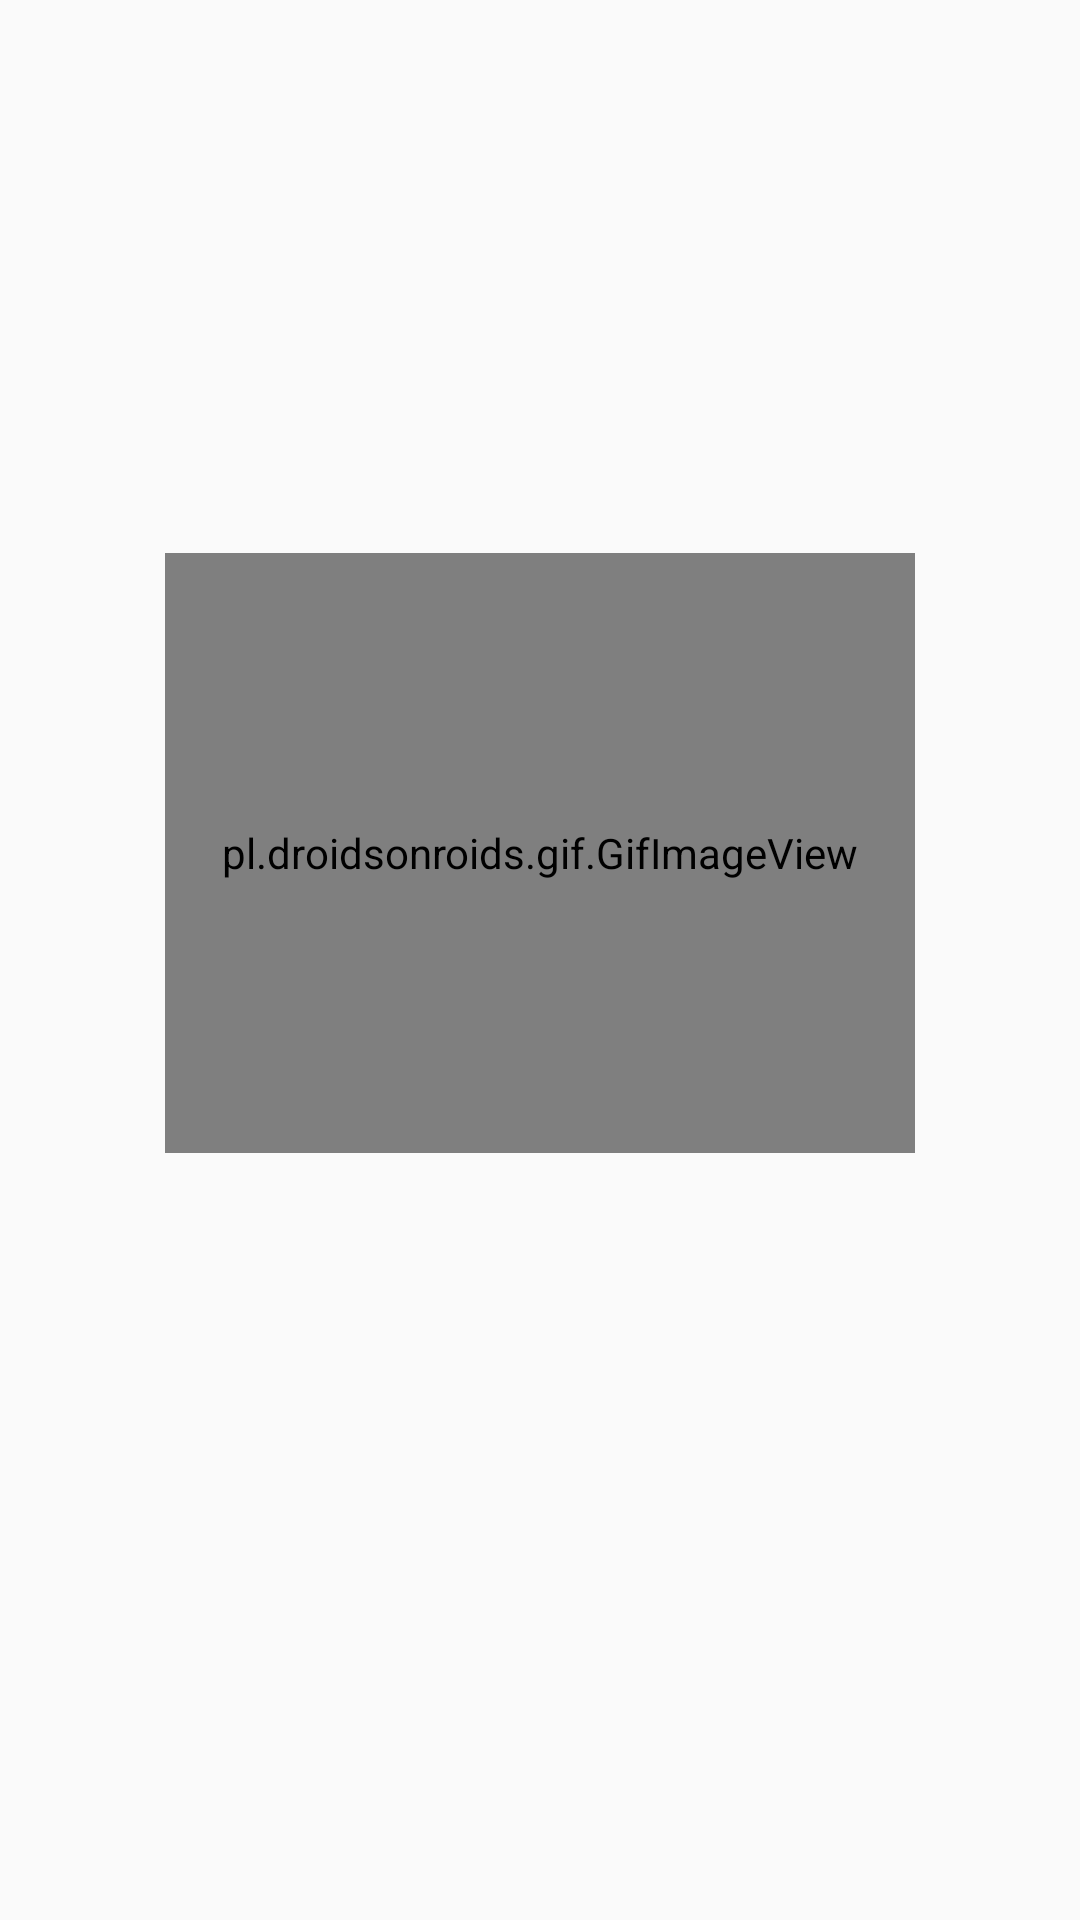

Layout XML and referenced resources for this Android screen:
<!-- AndroidManifest.xml: application theme AppTheme -->
<!-- res/layout/layout_custom_view_error_view.xml -->
<?xml version="1.0" encoding="utf-8"?>
<LinearLayout xmlns:android="http://schemas.android.com/apk/res/android"
    xmlns:tools="http://schemas.android.com/tools"
    android:id="@+id/llErrorViewRoot"
    android:layout_width="match_parent"
    android:layout_height="match_parent"
    android:gravity="center"
    android:orientation="vertical"
    tools:background="@color/greyDark">

    <pl.droidsonroids.gif.GifImageView
        android:id="@+id/ivErrorViewImage"
        android:layout_width="250dp"
        android:layout_height="200dp"
        android:scaleType="centerCrop" />

    <TextView
        android:id="@+id/tvErrorViewTitle"
        android:layout_width="wrap_content"
        android:layout_height="wrap_content"
        android:layout_marginTop="@dimen/mediumDimen"
        android:fontFamily="sans-serif-medium"
        android:gravity="center"
        android:textColor="@color/white"
        android:textSize="@dimen/textTitleDimen"
        tools:text="Error text" />

    <TextView
        android:id="@+id/tvErrorViewDescription"
        android:layout_width="wrap_content"
        android:layout_height="wrap_content"
        android:fontFamily="sans-serif"
        android:gravity="center"
        android:textColor="@color/white"
        android:textSize="@dimen/textNormalDimen"
        tools:text="Error text" />
</LinearLayout>
<!-- resources referenced by this layout -->
<resources>
  <color name="greyDark">#282828</color>
  <color name="white">#ffffff</color>
  <dimen name="mediumDimen">24dp</dimen>
  <dimen name="textNormalDimen">14sp</dimen>
  <dimen name="textTitleDimen">21sp</dimen>
  <style name="AppTheme" parent="Theme.AppCompat.Light.NoActionBar">
          <item name="colorPrimary">@color/colorPrimary</item>
          <item name="colorPrimaryDark">@color/colorPrimaryDark</item>
          <item name="colorAccent">@color/colorAccent</item>
      </style>
  <color name="colorPrimary">#674FE6</color>
  <color name="colorPrimaryDark">#43339B</color>
  <color name="colorAccent">#3A79F6</color>
</resources>
